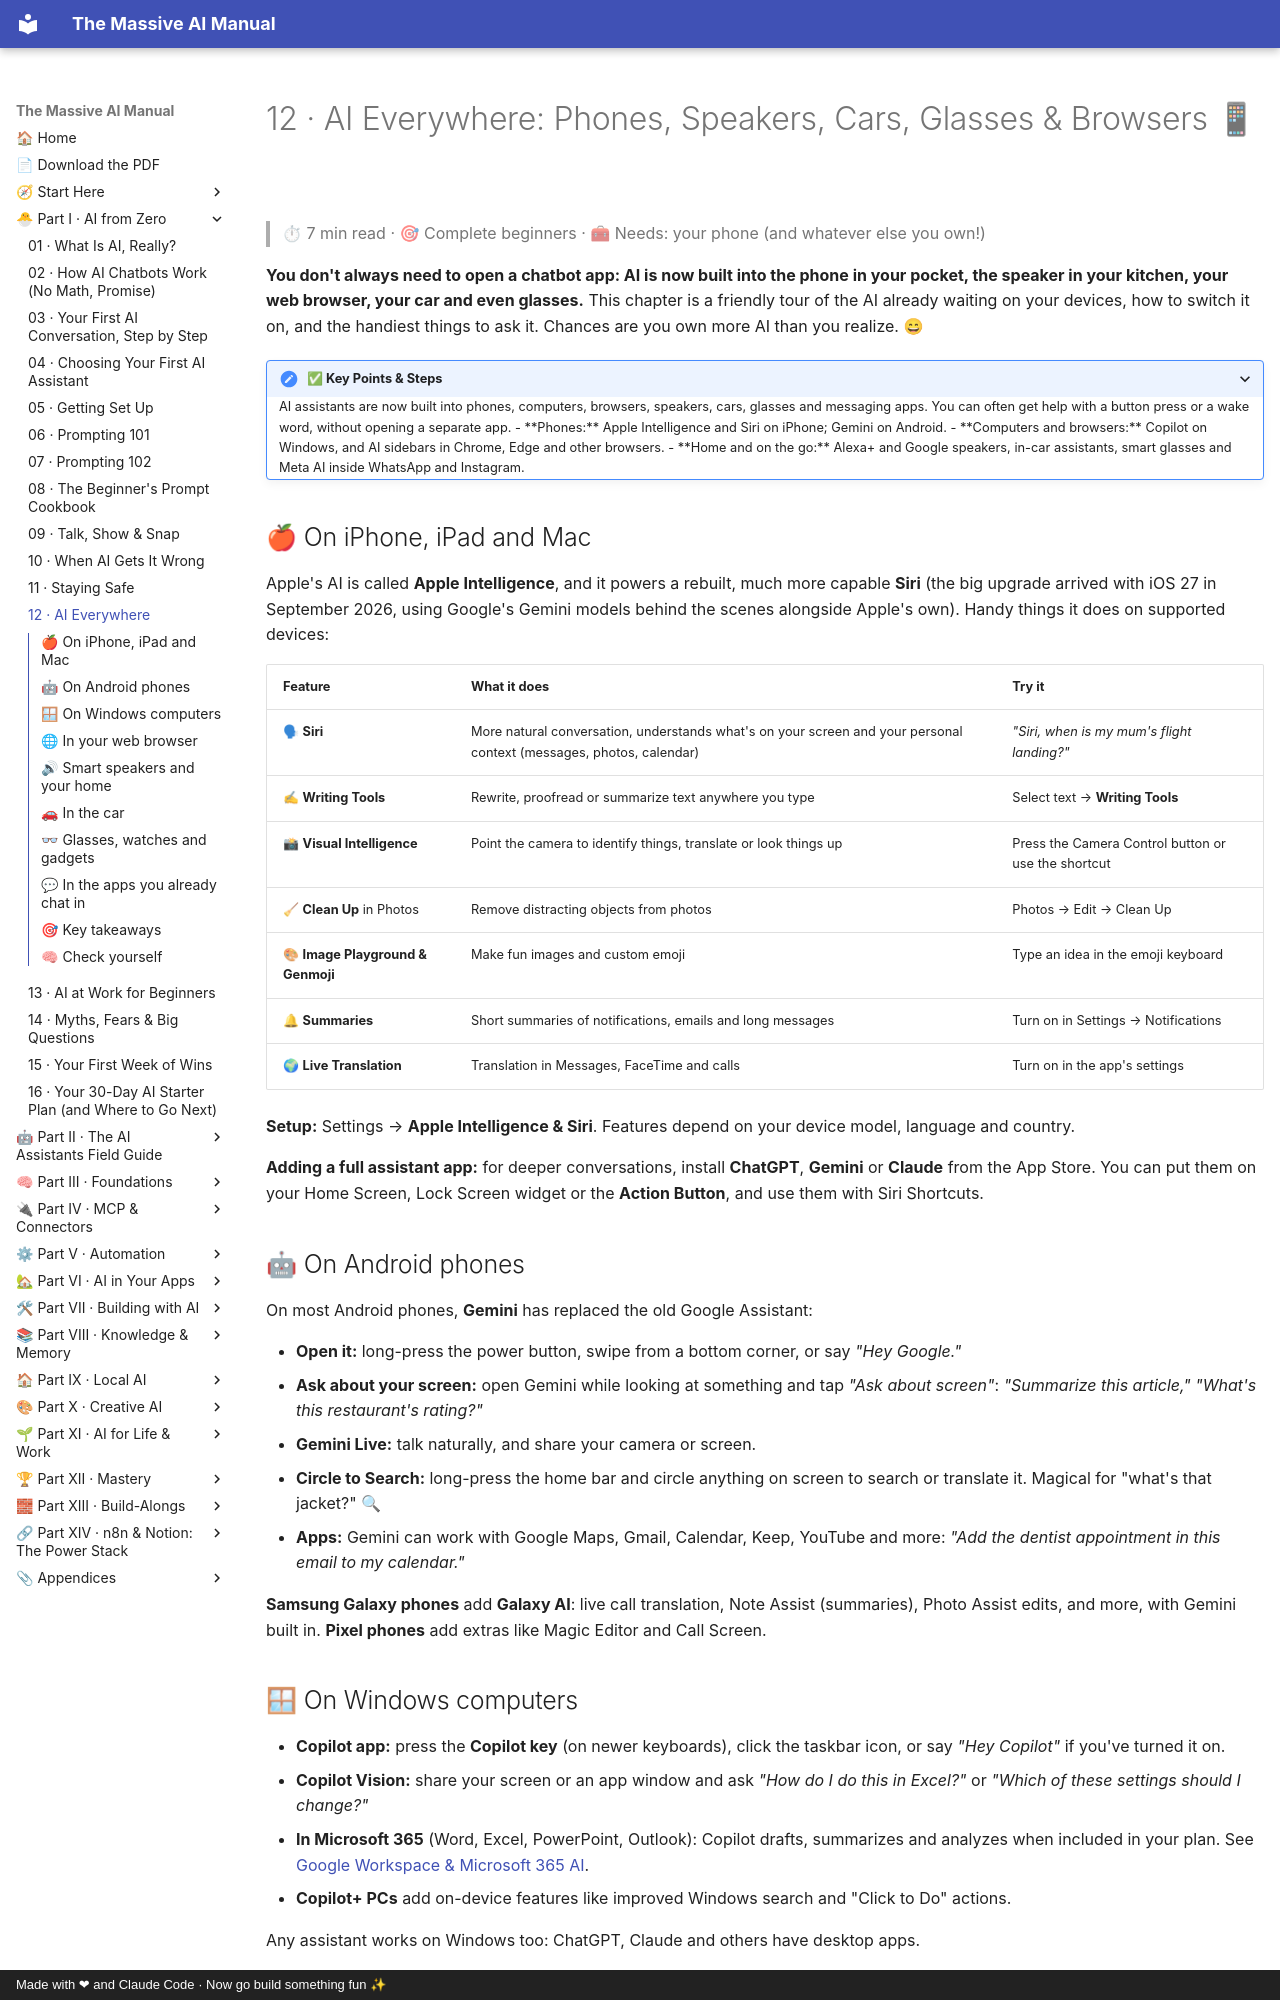

repository: Axmann8/AI_For_Advanced_Beginners · page: part-1-ai-from-zero/12-ai-everywhere/index.html · generator: mkdocs · copyright: Made with ❤ and Claude Code · Now go build something fun ✨

# 12 · AI Everywhere: Phones, Speakers, Cars, Glasses & Browsers 📱

> ⏱ 7 min read · 🎯 Complete beginners · 🧰 Needs: your phone (and whatever else you own!)

**You don't always need to open a chatbot app: AI is now built into the phone in your pocket, the speaker in your
kitchen, your web browser, your car and even glasses.** This chapter is a friendly tour of the AI already waiting on
your devices, how to switch it on, and the handiest things to ask it. Chances are you own more AI than you realize. 😄

<details class="keypoints" open>
<summary>✅ Key Points & Steps</summary>

AI assistants are now built into phones, computers, browsers, speakers, cars, glasses and messaging apps. You can often get help with a button press or a wake word, without opening a separate app.

- **Phones:** Apple Intelligence and Siri on iPhone; Gemini on Android.
- **Computers and browsers:** Copilot on Windows, and AI sidebars in Chrome, Edge and other browsers.
- **Home and on the go:** Alexa+ and Google speakers, in-car assistants, smart glasses and Meta AI inside WhatsApp and Instagram.

</details>

<!-- in-this-chapter -->

## 🍎 On iPhone, iPad and Mac

Apple's AI is called **Apple Intelligence**, and it powers a rebuilt, much more capable **Siri** (the big upgrade
arrived with iOS 27 in September 2026, using Google's Gemini models behind the scenes alongside Apple's own). Handy
things it does on supported devices:

| Feature | What it does | Try it |
|---|---|---|
| 🗣 **Siri** | More natural conversation, understands what's on your screen and your personal context (messages, photos, calendar) | *"Siri, when is my mum's flight landing?"* |
| ✍ **Writing Tools** | Rewrite, proofread or summarize text anywhere you type | Select text → **Writing Tools** |
| 📸 **Visual Intelligence** | Point the camera to identify things, translate or look things up | Press the Camera Control button or use the shortcut |
| 🧹 **Clean Up** in Photos | Remove distracting objects from photos | Photos → Edit → Clean Up |
| 🎨 **Image Playground & Genmoji** | Make fun images and custom emoji | Type an idea in the emoji keyboard |
| 🔔 **Summaries** | Short summaries of notifications, emails and long messages | Turn on in Settings → Notifications |
| 🌍 **Live Translation** | Translation in Messages, FaceTime and calls | Turn on in the app's settings |

**Setup:** Settings → **Apple Intelligence & Siri**. Features depend on your device model, language and country.

**Adding a full assistant app:** for deeper conversations, install **ChatGPT**, **Gemini** or **Claude** from the App
Store. You can put them on your Home Screen, Lock Screen widget or the **Action Button**, and use them with Siri
Shortcuts.

## 🤖 On Android phones

On most Android phones, **Gemini** has replaced the old Google Assistant:

- **Open it:** long-press the power button, swipe from a bottom corner, or say *"Hey Google."*
- **Ask about your screen:** open Gemini while looking at something and tap *"Ask about screen"*: *"Summarize this
  article,"* *"What's this restaurant's rating?"*
- **Gemini Live:** talk naturally, and share your camera or screen.
- **Circle to Search:** long-press the home bar and circle anything on screen to search or translate it. Magical for
  "what's that jacket?" 🔍
- **Apps:** Gemini can work with Google Maps, Gmail, Calendar, Keep, YouTube and more: *"Add the dentist appointment in
  this email to my calendar."*

**Samsung Galaxy phones** add **Galaxy AI**: live call translation, Note Assist (summaries), Photo Assist edits, and
more, with Gemini built in. **Pixel phones** add extras like Magic Editor and Call Screen.
